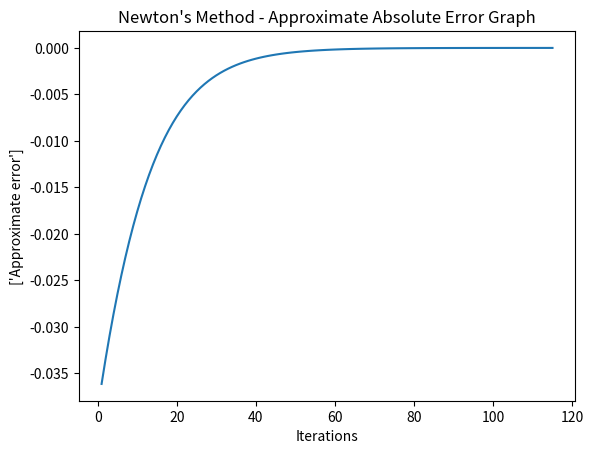

The script that saved this image:
import matplotlib.pyplot as plt
from math import e

# Example function
def f(x):
     return(((x**2 + x -1)**11)/(1 + e**-x))

# Derivative of the function
def df(x):
     return(((22*x*e**(2*x) + 22*x*e**x + 11*e**(2*x) + 11*e**x) * ((x** 2+x-1)**10) + ((x**2 + x -1)**11) * (e**x)) / ((e**x + 1)**2))

# Initial approach
x0 = -0.5

# Accurate error
precision = 1e-6

k = 1
# Store errors and iterations
errors = []
k_graph = []

# Newton approximation
x0_newton = x0
x0_newton = x0_newton - (f(x0_newton) / df(x0_newton))
print("\n\t\t\t >>> Newton's Method - Table <<<")
print("\n\tIteration \t x0_newton \t\t\t f(x[k]) \t\tApproximate absolute error\n")
while((abs((f(x0_newton) / df(x0_newton))) > precision)):
     x0_newton = x0_newton - (f(x0_newton) / df(x0_newton))
     errors.append((f(x0_newton) / df(x0_newton)))
     k_graph.append(k)
     print('\t ', k, ' \t', x0_newton, ' \t', f(x0_newton), ' ', (f(x0_newton) / df(x0_newton)))
     k = k+1
print("\n\tFinal Root Approximation:",round(x0_newton,6))
    
# Plot absolute error graph by iterations
plt.plot(k_graph , errors)
plt.title("Newton's Method - Approximate Absolute Error Graph")
plt.xlabel("Iterations")
plt.ylabel(["Approximate error"])
plt.show()
